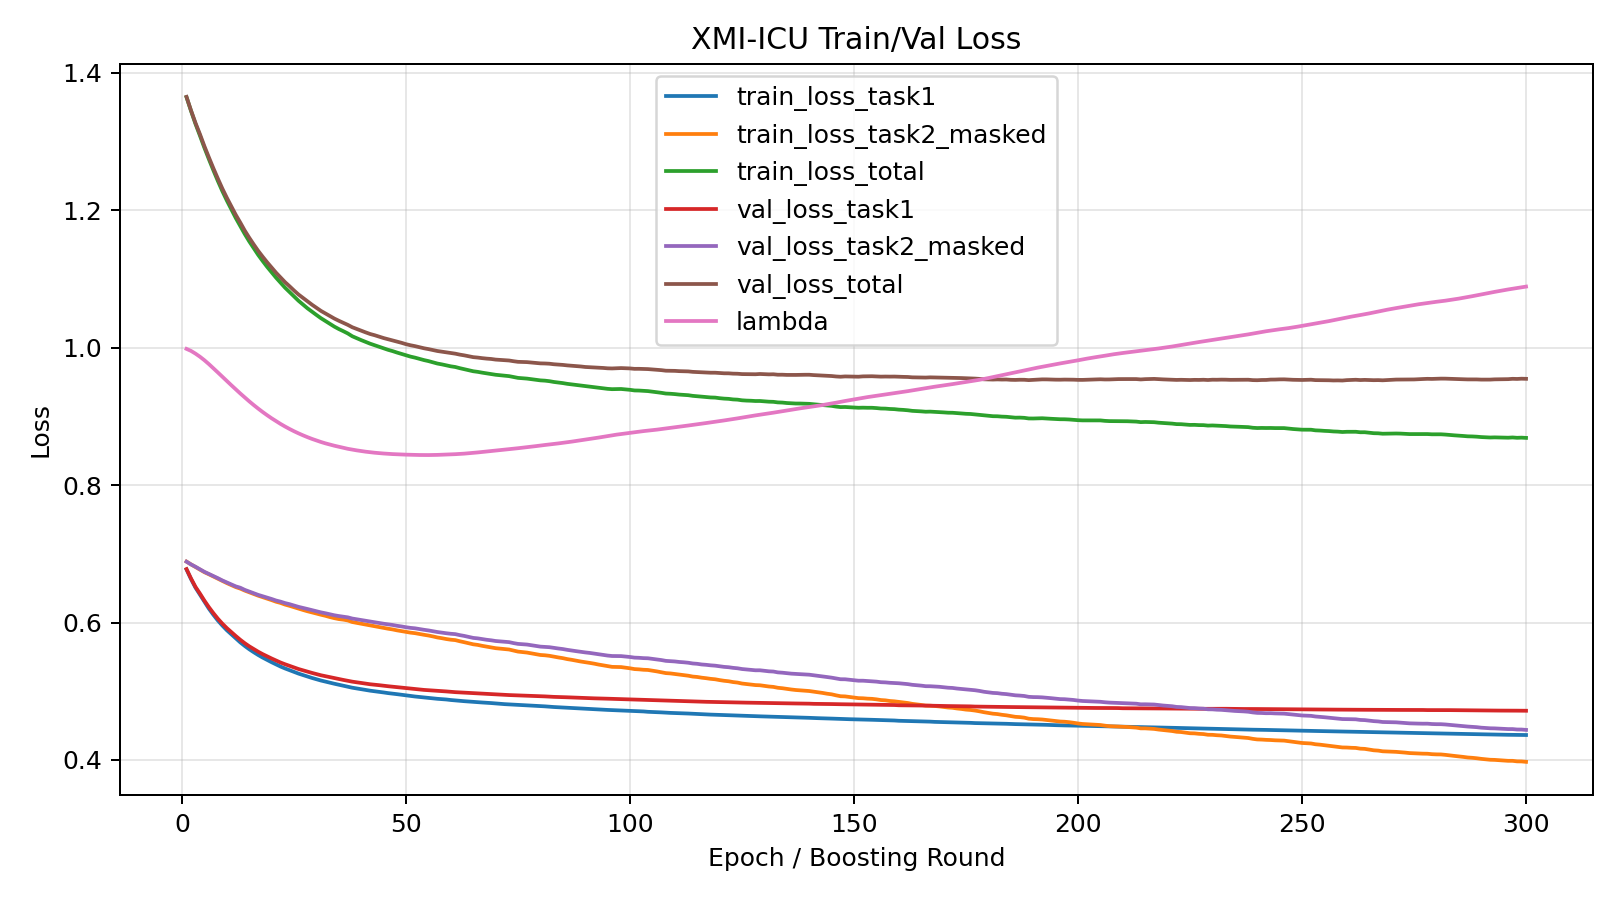

The data file committed next to this chart (first rows):
epoch, train_loss_task1, train_loss_task2_masked, train_loss_total, val_loss_task1, val_loss_task2_masked, val_loss_total, lambda
1, 0.6773, 0.6887, 1.365, 0.6778, 0.6886, 1.365, 0.9983
2, 0.6634, 0.6846, 1.345, 0.6642, 0.6846, 1.346, 0.9954
3, 0.6508, 0.6809, 1.326, 0.6519, 0.6812, 1.327, 0.9915
4, 0.6405, 0.677, 1.309, 0.6422, 0.6776, 1.311, 0.9869
5, 0.63, 0.6732, 1.291, 0.6318, 0.6738, 1.293, 0.9818
6, 0.6202, 0.6702, 1.274, 0.6223, 0.6707, 1.277, 0.9762
7, 0.6112, 0.667, 1.258, 0.6136, 0.6675, 1.261, 0.9702
8, 0.6029, 0.6637, 1.243, 0.6056, 0.6646, 1.246, 0.964
9, 0.5956, 0.6603, 1.228, 0.5984, 0.6612, 1.232, 0.9578
10, 0.5888, 0.6574, 1.214, 0.5919, 0.6583, 1.218, 0.9516
11, 0.5828, 0.6545, 1.202, 0.5862, 0.6556, 1.206, 0.9455
12, 0.5767, 0.6515, 1.189, 0.5804, 0.6526, 1.193, 0.9394
13, 0.5711, 0.6494, 1.177, 0.5749, 0.6507, 1.182, 0.9334
14, 0.5659, 0.6465, 1.166, 0.5699, 0.6475, 1.171, 0.9276
15, 0.5611, 0.644, 1.155, 0.5654, 0.6451, 1.16, 0.922
16, 0.5568, 0.6416, 1.145, 0.5614, 0.6427, 1.15, 0.9166
17, 0.5527, 0.6391, 1.135, 0.5575, 0.6402, 1.141, 0.9114
18, 0.549, 0.6369, 1.126, 0.554, 0.6383, 1.133, 0.9065
19, 0.5455, 0.6346, 1.118, 0.5507, 0.6362, 1.124, 0.9018
20, 0.5422, 0.6326, 1.11, 0.5476, 0.6343, 1.117, 0.8973
21, 0.539, 0.6302, 1.102, 0.5447, 0.632, 1.109, 0.8931
22, 0.5359, 0.6285, 1.095, 0.5418, 0.6304, 1.102, 0.8891
23, 0.5331, 0.6261, 1.087, 0.5392, 0.6283, 1.095, 0.8853
24, 0.5306, 0.6243, 1.081, 0.5369, 0.6267, 1.09, 0.8818
25, 0.528, 0.6222, 1.075, 0.5345, 0.6248, 1.083, 0.8784
26, 0.5256, 0.62, 1.068, 0.5323, 0.6228, 1.078, 0.8754
27, 0.5235, 0.6183, 1.063, 0.5304, 0.6213, 1.073, 0.8725
28, 0.5212, 0.6164, 1.057, 0.5285, 0.6197, 1.067, 0.8698
29, 0.5193, 0.6148, 1.053, 0.5267, 0.618, 1.063, 0.8673
30, 0.5175, 0.6131, 1.048, 0.525, 0.6165, 1.058, 0.865
31, 0.5156, 0.6114, 1.043, 0.5232, 0.6148, 1.054, 0.8628
32, 0.514, 0.6098, 1.039, 0.5218, 0.6135, 1.05, 0.8608
33, 0.5124, 0.608, 1.035, 0.5204, 0.612, 1.046, 0.859
34, 0.5109, 0.6063, 1.031, 0.519, 0.6105, 1.042, 0.8574
35, 0.5094, 0.605, 1.027, 0.5177, 0.6094, 1.039, 0.8558
36, 0.5079, 0.6042, 1.024, 0.5164, 0.6085, 1.036, 0.8543
37, 0.5065, 0.603, 1.021, 0.5151, 0.6075, 1.033, 0.8529
38, 0.5051, 0.6007, 1.017, 0.5139, 0.6058, 1.03, 0.8517
39, 0.504, 0.5994, 1.014, 0.513, 0.6047, 1.027, 0.8506
40, 0.5028, 0.5982, 1.011, 0.5119, 0.6037, 1.025, 0.8496
41, 0.5018, 0.597, 1.008, 0.511, 0.6025, 1.022, 0.8487
42, 0.5008, 0.5957, 1.006, 0.5101, 0.6014, 1.02, 0.8479
43, 0.4999, 0.5946, 1.004, 0.5095, 0.6005, 1.018, 0.8472
44, 0.4991, 0.5935, 1.002, 0.5088, 0.5994, 1.016, 0.8466
45, 0.4982, 0.5921, 0.9992, 0.508, 0.5982, 1.014, 0.846
46, 0.4972, 0.591, 0.997, 0.5072, 0.5974, 1.012, 0.8456
47, 0.4965, 0.5899, 0.9951, 0.5066, 0.5964, 1.011, 0.8452
48, 0.4957, 0.5886, 0.993, 0.5059, 0.5952, 1.009, 0.8449
49, 0.4948, 0.5875, 0.991, 0.5052, 0.5943, 1.007, 0.8446
50, 0.4939, 0.5864, 0.989, 0.5044, 0.5931, 1.005, 0.8444
51, 0.493, 0.5852, 0.9871, 0.5037, 0.5922, 1.004, 0.8442
52, 0.4923, 0.5845, 0.9856, 0.5031, 0.5916, 1.002, 0.844
53, 0.4916, 0.5833, 0.9838, 0.5025, 0.5905, 1.001, 0.8439
54, 0.4908, 0.5821, 0.982, 0.5019, 0.5894, 0.9992, 0.8438
55, 0.4903, 0.5811, 0.9806, 0.5015, 0.5885, 0.998, 0.8438
56, 0.4896, 0.5798, 0.9789, 0.501, 0.5873, 0.9966, 0.8439
57, 0.4889, 0.5783, 0.977, 0.5005, 0.5862, 0.9952, 0.844
58, 0.4885, 0.5772, 0.9758, 0.5002, 0.5852, 0.9943, 0.8443
59, 0.488, 0.5759, 0.9744, 0.4997, 0.5844, 0.9932, 0.8446
60, 0.4872, 0.575, 0.9729, 0.4991, 0.5836, 0.9921, 0.8448
... 240 more rows
